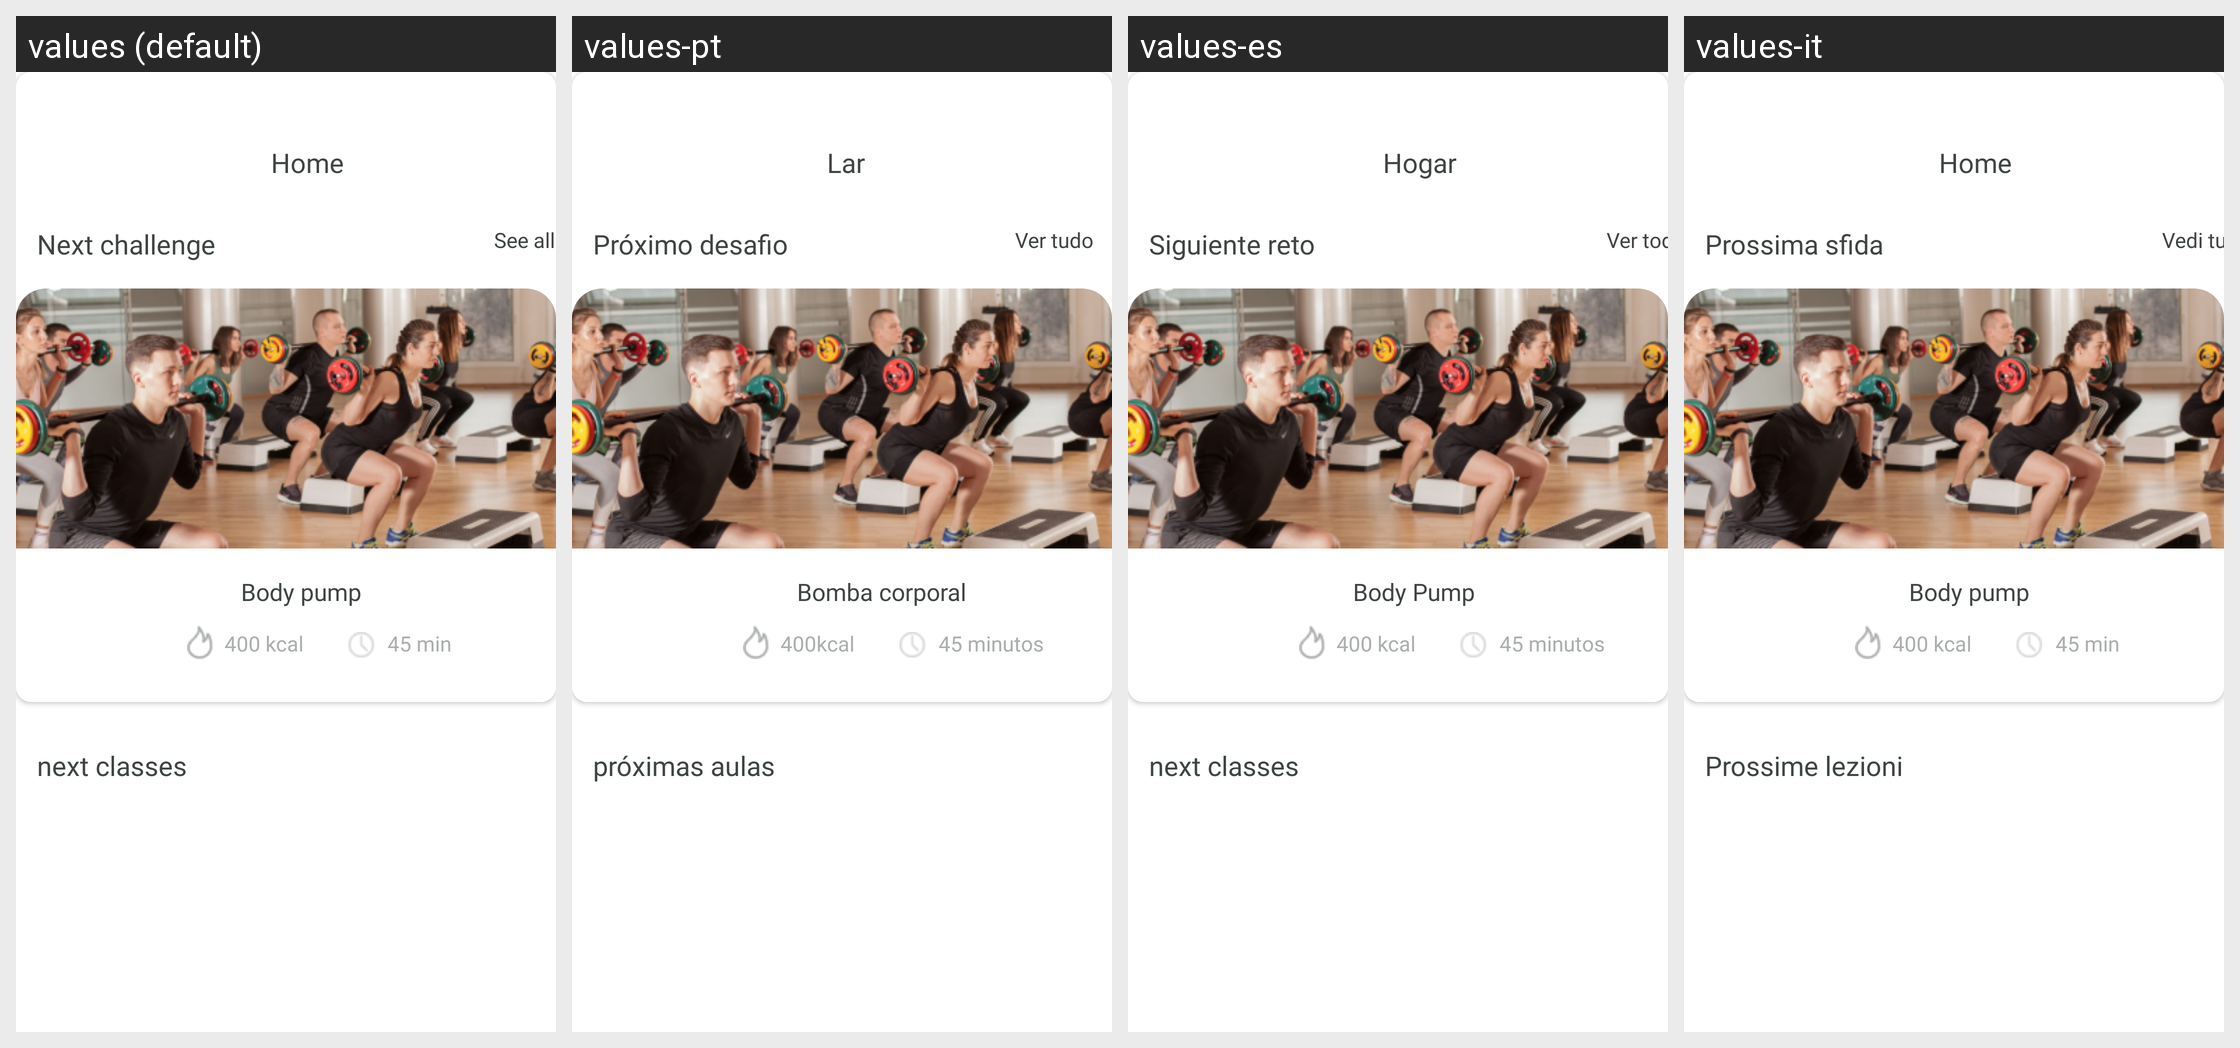

The same Android screen rendered under several of its app's locales, left to right. List the strings drawn on it with the default value and each locale's translation.
Android screen res/layout/fragment_home.xml rendered under 4 locales, left to right: values (default), values-pt, values-es, values-it. Device: Nexus 5 (rendered at 1080×1920; each locale shown at half size, 540×960, under a caption strip naming it); theme Theme.FittnessProjectApp.
Other locales in the repository, not shown: values-fr, values-ky, values-tr.
Strings drawn on this screen, with the default value and each locale's value (text and hints the layout hard-codes, and strings that could not be matched under every locale, appear in the picture but are not listed):

home
  values: Home
  values-pt: Lar
  values-es: Hogar
  values-it: Home

next_challenge
  values: Next challenge
  values-pt: Próximo desafio
  values-es: Siguiente reto
  values-it: Prossima sfida

see_all
  values: See all
  values-pt: Ver tudo
  values-es: Ver todo
  values-it: Vedi tutto

body_pump
  values: Body pump
  values-pt: Bomba corporal
  values-es: Body Pump
  values-it: Body pump

_400_kcal
  values: 400 kcal
  values-pt: 400kcal
  values-es: 400 kcal
  values-it: 400 kcal

_45_min
  values: 45 min
  values-pt: 45 minutos
  values-es: 45 minutos
  values-it: 45 min

nextclasses
  values: next classes
  values-pt: próximas aulas
  values-es: next classes
  values-it: Prossime lezioni
